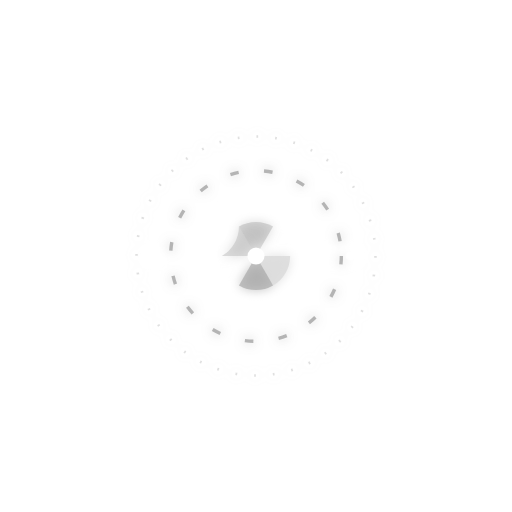
t = 0.00 s
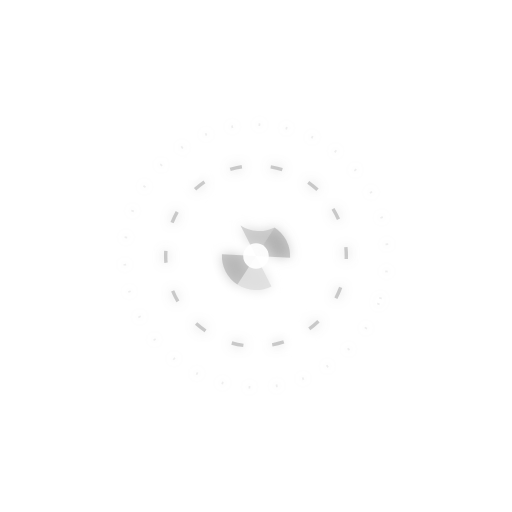
t = 1.75 s
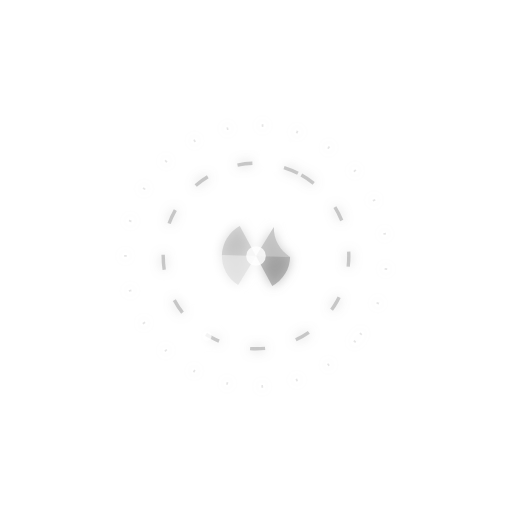
t = 3.38 s
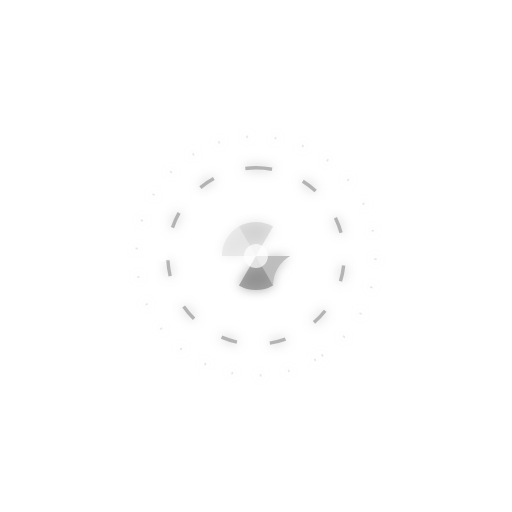
t = 5.00 s
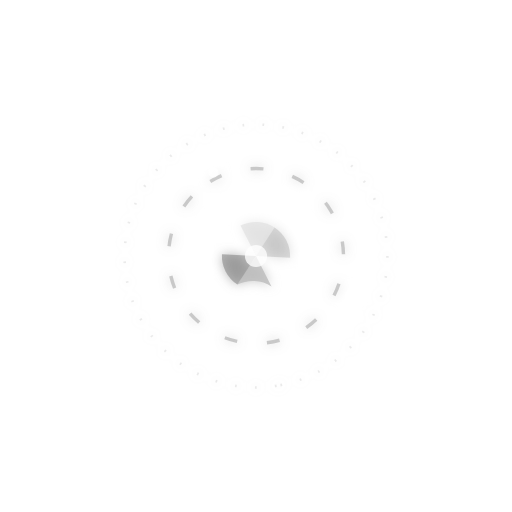
t = 6.75 s
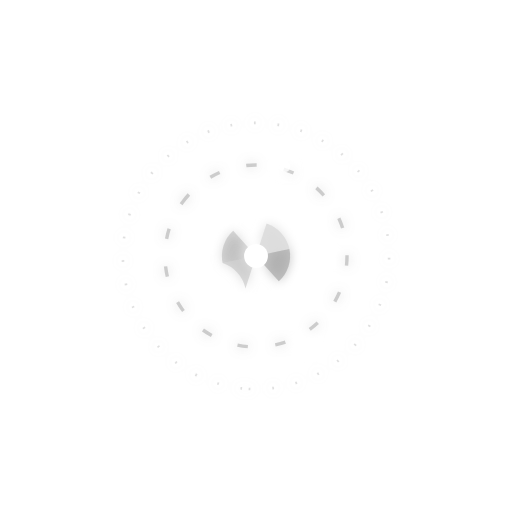
t = 8.00 s

The animated SVG that drew these frames (rendered in a browser with its animation timeline set to each time). Animation: 28 SMIL elements (animate=18,animateTransform=10); frames cover the first 8.00 s, repeats indefinitely.

<svg width="300" height="300" viewBox="0 0 300 300" xmlns="http://www.w3.org/2000/svg">
  <defs>
    <!-- White glow filter -->
    <filter id="strongGlow" x="-50%" y="-50%" width="200%" height="200%">
      <feGaussianBlur in="SourceGraphic" stdDeviation="3" result="blur"/>
      <feMerge>
        <feMergeNode in="blur"/>
        <feMergeNode in="SourceGraphic"/>
      </feMerge>
    </filter>
  </defs>

  <g filter="url(#strongGlow)" transform="translate(150, 150)">
    <!-- Outer circle -->
    <circle r="70" fill="none" stroke="#ccc" stroke-width="1.5" opacity="0.6">
      <animate attributeName="r" values="70; 80; 70" dur="5s" repeatCount="indefinite"/>
      <animate attributeName="opacity" values="0.6; 0.3; 0.6" dur="4s" repeatCount="indefinite"/>
      <animate attributeName="stroke-dasharray" values="1,10; 1,20; 1,10" dur="7s" repeatCount="indefinite"/>
      <animateTransform attributeName="transform" type="rotate" from="0" to="360" dur="30s" repeatCount="indefinite"/>
    </circle>

    <!-- Middle circle -->
    <circle r="50" fill="none" stroke="#999" stroke-width="2" opacity="0.7">
      <animate attributeName="r" values="50; 55; 50" dur="6s" repeatCount="indefinite"/>
      <animate attributeName="opacity" values="0.7; 0.4; 0.7" dur="5s" repeatCount="indefinite"/>
      <animate attributeName="stroke-dasharray" values="5,15; 10,20; 5,15" dur="9s" repeatCount="indefinite"/>
      <animateTransform attributeName="transform" type="rotate" from="360" to="0" dur="20s" repeatCount="indefinite"/>
    </circle>

    <!-- Inner circle -->
    <circle r="30" fill="none" stroke="#fff" stroke-width="2" opacity="0.8">
      <animate attributeName="r" values="30; 35; 30" dur="4s" repeatCount="indefinite"/>
      <animate attributeName="opacity" values="0.8; 0.5; 0.8" dur="3s" repeatCount="indefinite"/>
      <animate attributeName="stroke-dasharray" values="0; 188.5; 0" dur="5s" repeatCount="indefinite"/>
      <animateTransform attributeName="transform" type="rotate" from="0" to="360" dur="15s" repeatCount="indefinite"/>
    </circle>

    <!-- Geometric glowing shards -->
    <path d="M0,0 L20,0 A20,20 0 0,1 10,17.3 z" fill="#ddd" opacity="0.9">
      <animate attributeName="opacity" values="0.9; 0.5; 0.9" dur="2s" repeatCount="indefinite"/>
      <animateTransform attributeName="transform" type="rotate" from="0" to="360" dur="10s" repeatCount="indefinite"/>
    </path>
    <path d="M0,0 L-20,0 A20,20 0 0,0 -10,-17.3 z" fill="#bbb" opacity="0.9">
      <animate attributeName="opacity" values="0.5; 0.9; 0.5" dur="2s" repeatCount="indefinite"/>
      <animateTransform attributeName="transform" type="rotate" from="0" to="360" dur="10s" repeatCount="indefinite"/>
    </path>
    <path d="M0,0 L10,17.3 A20,20 0 0,1 -10,17.3 z" fill="#aaa" opacity="0.9">
      <animate attributeName="opacity" values="0.7; 0.3; 0.7" dur="2s" repeatCount="indefinite"/>
      <animateTransform attributeName="transform" type="rotate" from="0" to="360" dur="10s" repeatCount="indefinite"/>
    </path>
    <path d="M0,0 L-10,-17.3 A20,20 0 0,1 10,-17.3 z" fill="#888" opacity="0.9">
      <animate attributeName="opacity" values="0.3; 0.7; 0.3" dur="2s" repeatCount="indefinite"/>
      <animateTransform attributeName="transform" type="rotate" from="0" to="360" dur="10s" repeatCount="indefinite"/>
    </path>

    <!-- Pulsating center -->
    <circle r="5" fill="#ffffff" opacity="1">
      <animate attributeName="r" values="5; 8; 5" dur="3s" repeatCount="indefinite"/>
      <animate attributeName="opacity" values="1; 0.7; 1" dur="2s" repeatCount="indefinite"/>
    </circle>

    <!-- Orbiting dots -->
    <circle cx="40" cy="0" r="3" fill="#fff" opacity="0.8">
      <animateTransform attributeName="transform" type="rotate" from="0" to="360" dur="8s" repeatCount="indefinite"/>
      <animate attributeName="r" values="3; 4; 3" dur="4s" repeatCount="indefinite"/>
    </circle>
    <circle cx="0" cy="60" r="2" fill="#fff" opacity="0.7">
      <animateTransform attributeName="transform" type="rotate" from="90" to="450" dur="12s" repeatCount="indefinite"/>
      <animate attributeName="r" values="2; 4; 2" dur="5s" repeatCount="indefinite"/>
    </circle>
    <circle cx="-55" cy="0" r="2.5" fill="#fff" opacity="0.8">
      <animateTransform attributeName="transform" type="rotate" from="180" to="540" dur="10s" repeatCount="indefinite"/>
      <animate attributeName="r" values="2.5; 3.5; 2.5" dur="3s" repeatCount="indefinite"/>
    </circle>
  </g>
</svg>
